Dataset: data_split (GitHub, ImAle/IA_CNN_BrainTumor). Classes: glioma, meningioma, no tumor, pituitary tumor.

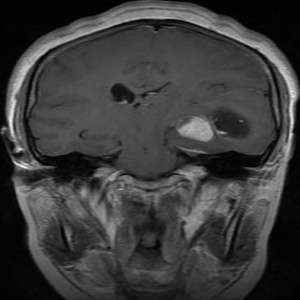
Label: meningioma

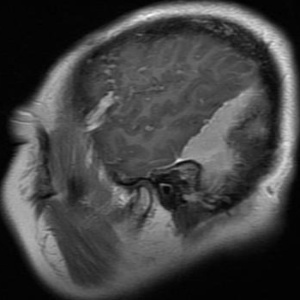
Label: meningioma

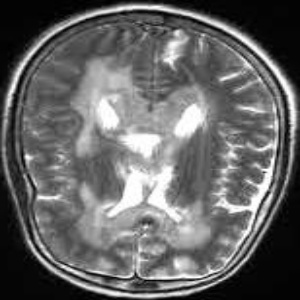
Label: no tumor

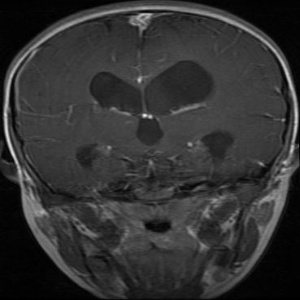
Label: glioma

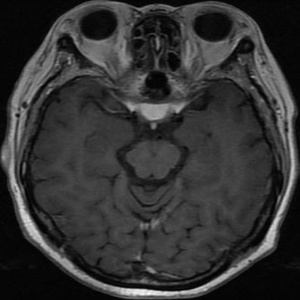
Label: pituitary tumor

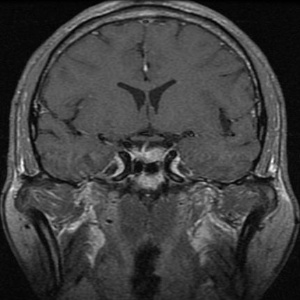
Label: pituitary tumor
